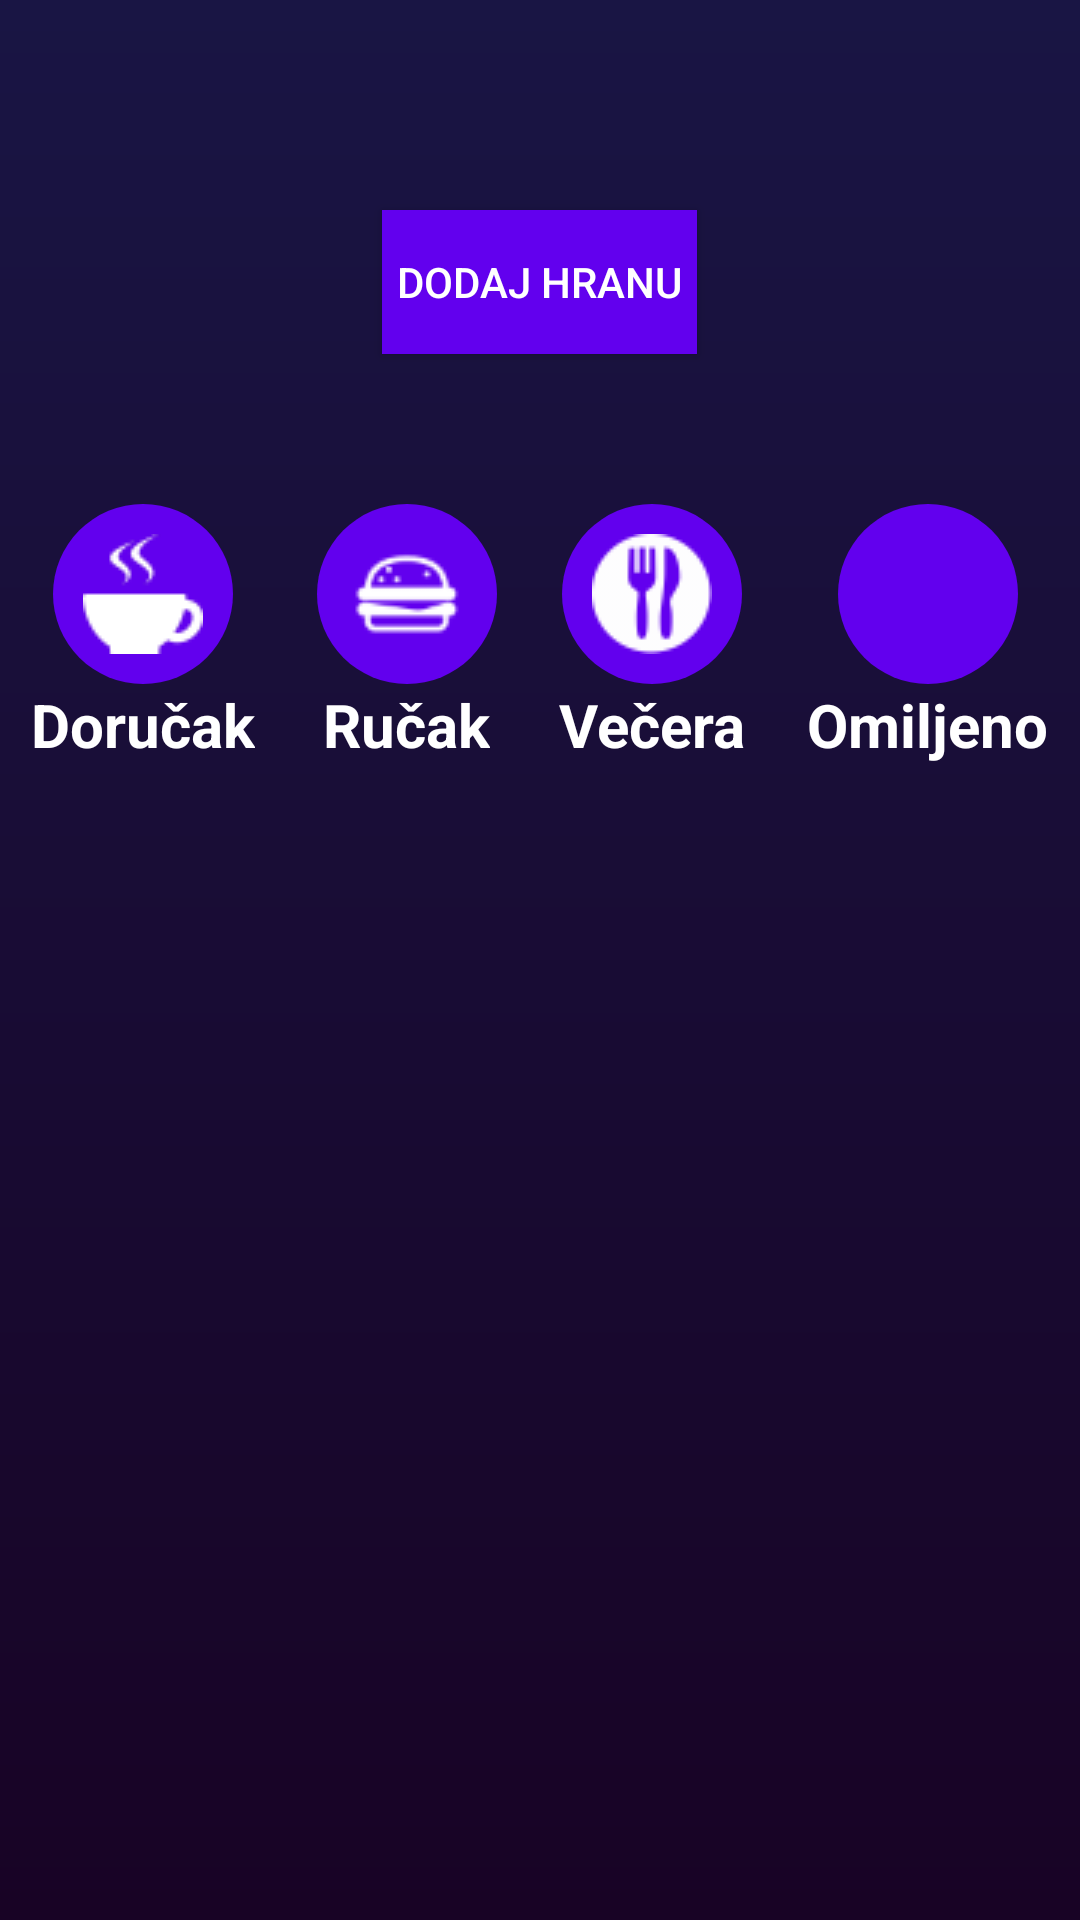

Android layout source for this screen:
<!-- AndroidManifest.xml: application theme AppTheme -->
<!-- res/layout/activity_categories.xml -->
<?xml version="1.0" encoding="utf-8"?>
<RelativeLayout xmlns:android="http://schemas.android.com/apk/res/android"
    xmlns:app="http://schemas.android.com/apk/res-auto"
    xmlns:tools="http://schemas.android.com/tools"
    android:layout_width="match_parent"
    android:layout_height="match_parent"
    tools:context="com.example.kalomer.CategoiresActivity"
    android:background="@drawable/background_gradient"
    >
    <androidx.core.widget.NestedScrollView
        android:layout_width="match_parent"
        android:layout_height="match_parent"
        android:fillViewport="true"
        android:overScrollMode="never">

            <RelativeLayout
                android:layout_width="match_parent"
                android:layout_height="match_parent"
                android:layout_marginTop="20dp">

                <androidx.recyclerview.widget.RecyclerView
                    android:id="@+id/categoriesRecycleView"
                    android:layout_width="match_parent"
                    android:layout_height="wrap_content" />

                <Button
                    android:id="@+id/addNewMealButton"
                    android:layout_width="wrap_content"
                    android:layout_height="wrap_content"
                    android:layout_below="@+id/categoriesRecycleView"
                    android:layout_centerHorizontal="true"
                    android:layout_marginTop="50dp"
                    android:background="@color/colorPrimary"
                    android:text="Dodaj hranu"
                    android:padding="5dp"
                    android:textColor="#FFFFFFFF" />

                <LinearLayout
                    android:id="@+id/mealLinearLayout"
                    android:layout_width="match_parent"
                    android:layout_height="wrap_content"
                    android:layout_below="@id/addNewMealButton"
                    android:layout_marginTop="50dp"
                    android:layout_marginBottom="50dp"

                    android:weightSum="4">

                    <RelativeLayout
                        android:layout_width="wrap_content"
                        android:layout_height="wrap_content"
                        android:layout_weight="1">

                        <ImageButton
                            android:id="@+id/breakfastImageButton"
                            android:layout_width="wrap_content"
                            android:layout_height="wrap_content"
                            android:layout_centerHorizontal="true"
                            android:src="@drawable/breakfast"
                            android:background="@drawable/bigcircle" />
                        <TextView
                            android:layout_width="wrap_content"
                            android:layout_height="wrap_content"
                            android:layout_below="@+id/breakfastImageButton"
                            android:layout_centerHorizontal="true"
                            android:text="Doručak"
                            android:textColor="#FFFFFFFF"
                            android:textSize="20dp"
                            android:textStyle="bold" />
                    </RelativeLayout>

                    <RelativeLayout
                        android:layout_width="wrap_content"
                        android:layout_height="wrap_content"
                        android:layout_weight="1">

                        <ImageButton
                            android:id="@+id/lunchImageButton"
                            android:layout_width="wrap_content"
                            android:layout_height="wrap_content"
                            android:src="@drawable/lunch2"
                            android:layout_centerHorizontal="true"
                            android:background="@drawable/bigcircle" />
                        <TextView
                            android:layout_width="wrap_content"
                            android:layout_height="wrap_content"
                            android:layout_below="@+id/lunchImageButton"
                            android:layout_centerHorizontal="true"
                            android:text="Ručak"
                            android:textColor="#FFFFFFFF"
                            android:textSize="20dp"
                            android:textStyle="bold" />
                    </RelativeLayout>

                    <RelativeLayout
                        android:layout_width="wrap_content"
                        android:layout_height="wrap_content"
                        android:layout_weight="1">

                        <ImageButton
                            android:id="@+id/dinnerImageButton"
                            android:layout_width="wrap_content"
                            android:layout_height="wrap_content"
                            android:layout_centerHorizontal="true"
                            android:src="@drawable/dinner"
                            android:background="@drawable/bigcircle" />
                        <TextView
                            android:layout_width="wrap_content"
                            android:layout_height="wrap_content"
                            android:layout_below="@+id/dinnerImageButton"
                            android:layout_centerHorizontal="true"
                            android:text="Večera"
                            android:textColor="#FFFFFFFF"
                            android:textSize="20dp"
                            android:textStyle="bold" />
                    </RelativeLayout>

                    <RelativeLayout
                        android:layout_width="wrap_content"
                        android:layout_height="wrap_content"
                        android:layout_weight="1">

                        <ImageButton
                            android:id="@+id/favoriteImageButton"
                            android:layout_width="wrap_content"
                            android:layout_height="wrap_content"
                            android:layout_centerHorizontal="true"
                            android:src="@drawable/ic_favorite_black_24dp"
                            android:background="@drawable/bigcircle" />
                        <TextView
                            android:layout_width="wrap_content"
                            android:layout_height="wrap_content"
                            android:layout_below="@+id/favoriteImageButton"
                            android:layout_centerHorizontal="true"
                            android:text="Omiljeno"
                            android:textColor="#FFFFFFFF"
                            android:textSize="20dp"
                            android:textStyle="bold" />
                    </RelativeLayout>

                </LinearLayout>
            </RelativeLayout>

    </androidx.core.widget.NestedScrollView>


</RelativeLayout>
<!-- resources referenced by this layout -->
<resources>
  <!-- drawable background_gradient (drawable) -->
  <?xml version="1.0" encoding="utf-8"?>
  <shape android:shape="rectangle"
      xmlns:android="http://schemas.android.com/apk/res/android">
  <gradient
      android:startColor="#180325"
      android:endColor="#191544"
      android:angle="90"
      >
  
  
  </gradient>
  
  </shape>
  <!-- drawable bigcircle (drawable-v24) -->
  <?xml version="1.0" encoding="utf-8"?>
  <selector xmlns:android="http://schemas.android.com/apk/res/android">
  <item>
      <shape android:shape="oval">
      <solid android:color="@color/colorPrimary" />
          <size android:width="60dp" />
          <size android:height="60dp" />
  
      </shape>
  </item>
  </selector>
  <!-- drawable breakfast: png bitmap (drawable-v24, 1096 bytes) -->
  <!-- drawable dinner: png bitmap (drawable-v24, 1300 bytes) -->
  <!-- drawable lunch2: png bitmap (drawable-v24, 1097 bytes) -->
  <style name="AppTheme" parent="Theme.AppCompat.Light.DarkActionBar">
          
          <item name="colorPrimary">@color/colorPrimary</item>
          <item name="colorPrimaryDark">@color/colorPrimaryDark</item>
          <item name="colorAccent">@color/colorAccent</item>
      </style>
  <!-- not gathered from this repository: default colours our renderer supplied (Android Studio template values) -->
  <color name="colorPrimary">#FF6200EE</color>
  <color name="colorPrimaryDark">#FF3700B3</color>
  <color name="colorAccent">#FF03DAC5</color>
</resources>
